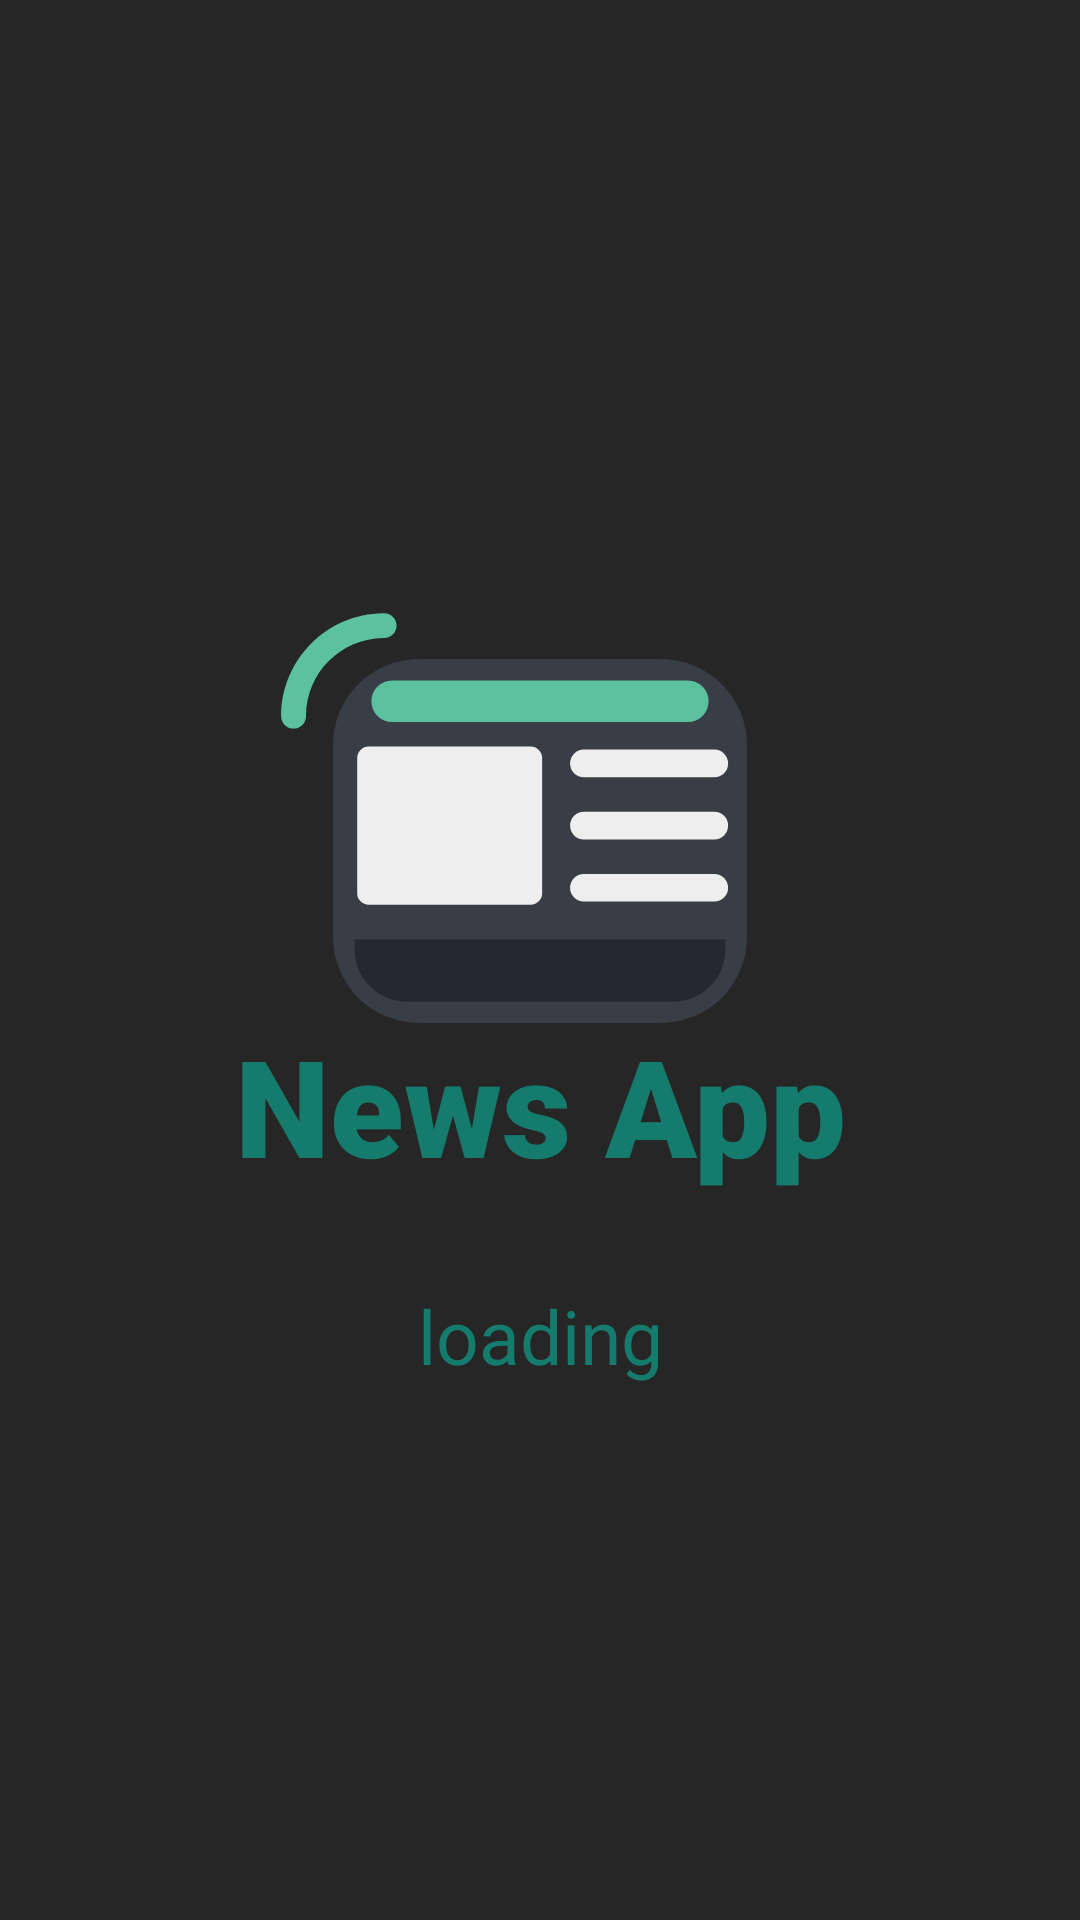

Android layout source for this screen:
<!-- AndroidManifest.xml: application theme Theme.Learn1 -->
<!-- res/layout/fragment_splash_scree.xml -->
<?xml version="1.0" encoding="utf-8"?>
<FrameLayout xmlns:android="http://schemas.android.com/apk/res/android"
    xmlns:app="http://schemas.android.com/apk/res-auto"
    xmlns:tools="http://schemas.android.com/tools"
    android:layout_width="match_parent"
    android:layout_height="match_parent"
    tools:context=".SplashScree">

    


    <androidx.constraintlayout.widget.ConstraintLayout
        android:layout_width="match_parent"
        android:layout_height="match_parent"
        android:background="#262627">

        <TextView
            android:id="@+id/textView"
            android:layout_width="wrap_content"
            android:layout_height="wrap_content"
            android:fontFamily="sans-serif-black"
            android:text="News App"
            android:textColor="#E6148574"
            android:textSize="45sp"
            app:layout_constraintBottom_toBottomOf="@+id/imageView"
            app:layout_constraintEnd_toEndOf="parent"
            app:layout_constraintStart_toStartOf="parent" />
        <ImageView
            android:id="@+id/imageView"
            android:elevation="10dp"
            android:layout_width="250dp"
            android:layout_height="250dp"
            android:src="@drawable/news_transparent"
            app:layout_constraintBottom_toBottomOf="parent"
            app:layout_constraintEnd_toEndOf="parent"
            app:layout_constraintStart_toStartOf="parent"
            app:layout_constraintTop_toTopOf="parent"
            app:layout_constraintVertical_bias="0.38"
            />

        <TextView
            android:layout_margin="30dp"
            android:id="@+id/textView3"
            android:layout_width="wrap_content"
            android:layout_height="wrap_content"
            android:text="loading"
            android:textColor="#E6148574"
            android:textSize="25sp"
            app:layout_constraintEnd_toEndOf="parent"
            app:layout_constraintStart_toStartOf="parent"
            app:layout_constraintTop_toBottomOf="@+id/imageView" />

        <ProgressBar
            android:layout_width="wrap_content"
            android:layout_height="wrap_content"
            android:progressTint="@color/black"
            app:layout_constraintEnd_toEndOf="parent"
            app:layout_constraintHorizontal_bias="0.498"
            app:layout_constraintStart_toStartOf="parent"
            app:layout_constraintTop_toBottomOf="@+id/textView3" />

    </androidx.constraintlayout.widget.ConstraintLayout>
</FrameLayout>
<!-- resources referenced by this layout -->
<resources>
  <!-- drawable news_transparent: vector/xml drawable (drawable, 2445 chars, omitted) -->
  <style name="Theme.Learn1" parent="Theme.MaterialComponents.DayNight.DarkActionBar">
          
          <item name="colorPrimary">#4C4C4C</item>
          <item name="colorPrimaryVariant">#202020</item>
          <item name="colorOnPrimary">@color/white</item>
          
          <item name="colorSecondary">#E6148574</item>
          <item name="colorSecondaryVariant">@color/teal_700</item>
          <item name="colorOnSecondary">@color/black</item>
          
          <item name="android:statusBarColor">?attr/colorPrimaryVariant</item>
          
      </style>
  <!-- not gathered from this repository: default colours our renderer supplied (Android Studio template values) -->
  <color name="teal_700">#FF018786</color>
  <color name="black">#FF000000</color>
  <color name="white">#FFFFFFFF</color>
</resources>
